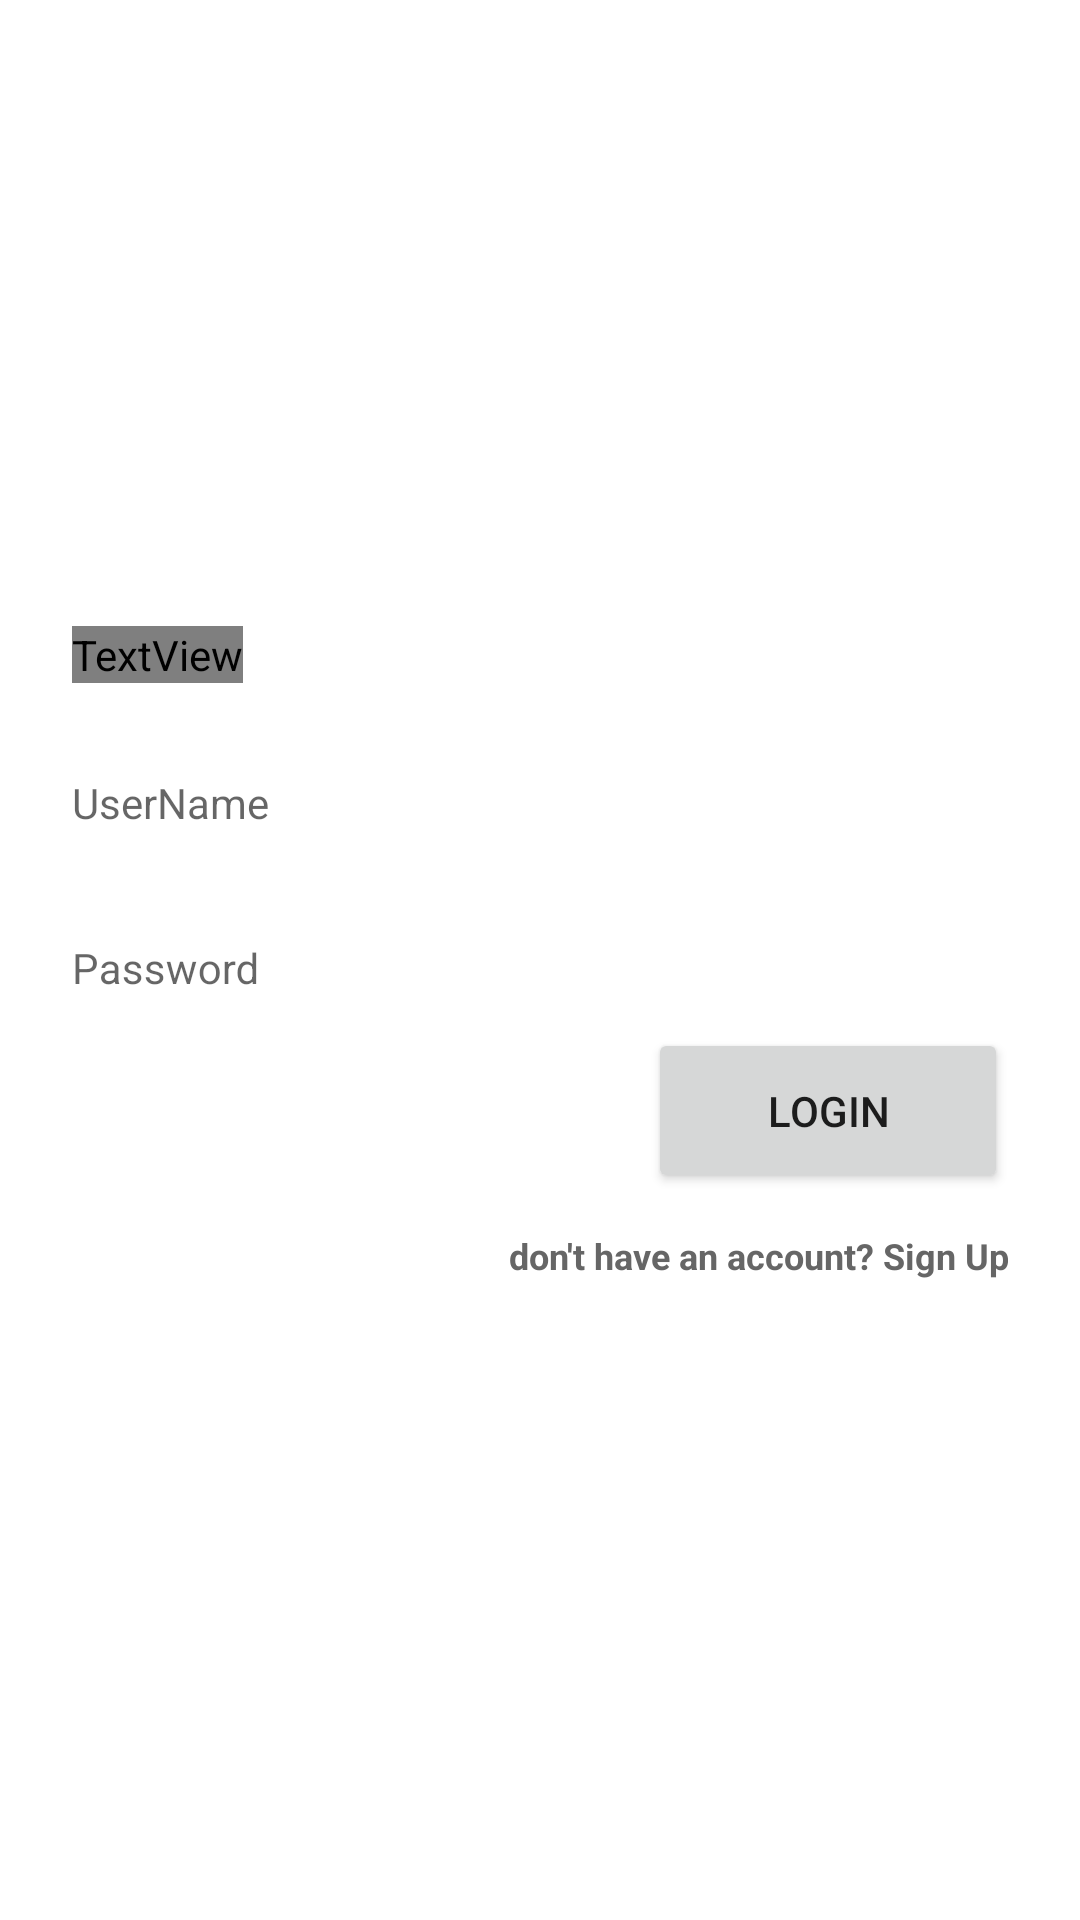

Here is an Android app screen rendered from its layout file. Give the layout XML and the strings, colors and styles it references.
<!-- AndroidManifest.xml: application theme Theme.AppCompat.NoActionBar -->
<!-- res/layout/activity_log_in.xml -->
<?xml version="1.0" encoding="utf-8"?>
<RelativeLayout xmlns:android="http://schemas.android.com/apk/res/android"
    xmlns:tools="http://schemas.android.com/tools"
    android:theme="@style/Theme.AppCompat.DayNight.DarkActionBar"
    android:layout_width="match_parent"
    android:layout_height="match_parent"
    android:background="@color/cardview_light_background"
    android:focusableInTouchMode="true">

    <LinearLayout
        android:layout_width="match_parent"
        android:layout_height="wrap_content"
        android:layout_centerInParent="true"
        android:layout_marginStart="24dp"
        android:layout_marginTop="8dp"
        android:layout_marginEnd="24dp"
        android:layout_marginBottom="10dp"
        android:orientation="vertical"
        tools:ignore="UselessParent">

        <TextView
            style="@style/Widget.Material3.TextInputLayout.OutlinedBox.Dense"
            android:layout_width="wrap_content"
            android:layout_height="wrap_content"
            android:layout_marginTop="@dimen/material_emphasis_medium"
            android:fontFamily="@font/alata"
            android:text="Login"
            android:textColor="@color/black"
            android:textSize="34sp"
            tools:ignore="HardcodedText">

        </TextView>
        <com.google.android.material.textfield.TextInputLayout
            android:id="@+id/textInputUserName"
            style="@style/Platform.MaterialComponents.Light"
            android:layout_marginTop="15sp"
            android:layout_width="match_parent"
            android:layout_height="40sp">
            <EditText
                android:id="@+id/editTextUserName"
                style="@style/Theme.MaterialComponents.Light"
                android:layout_width="match_parent"
                android:layout_height="match_parent"
                android:inputType="textNoSuggestions"
                android:background="@color/white"
                android:maxLines="1"
                android:hint="UserName"
                android:importantForAutofill="no"
                tools:ignore="HardcodedText" />

        </com.google.android.material.textfield.TextInputLayout>
        <com.google.android.material.textfield.TextInputLayout
            android:id="@+id/textInputPassword"
            style="@style/Platform.MaterialComponents.Light"
            android:layout_marginTop="15sp"
            android:layout_width="match_parent"
            android:layout_height="40sp">
            <EditText
                android:id="@+id/editTextPassword"
                style="@style/Theme.MaterialComponents.Light"
                android:layout_width="match_parent"
                android:layout_height="match_parent"
                android:inputType="textNoSuggestions"
                android:background="@color/white"
                android:maxLines="1"
                android:hint="Password"
                android:importantForAutofill="no"
                tools:ignore="HardcodedText,TextFields" />

        </com.google.android.material.textfield.TextInputLayout>

        <Button
            android:id="@+id/game_register"
            android:layout_width="120dp"
            android:layout_height="55dp"
            android:layout_gravity="right"
            android:layout_marginTop="15px"
            android:text="Login"
            tools:ignore="HardcodedText,PxUsage,RtlHardcoded" />

        <TextView
            android:id="@+id/game_register_view"
            android:layout_marginTop="38px"
            android:layout_marginBottom="15px"
            android:layout_width="match_parent"
            android:layout_height="wrap_content"
            android:text="don't have an account? Sign Up"
            android:textSize="12dp"
            android:textColor="#666"
            android:textStyle="bold"
            android:textAlignment="textEnd"
            tools:ignore="HardcodedText,PxUsage,SpUsage" />

    </LinearLayout>

</RelativeLayout>
<!-- resources referenced by this layout -->
<resources>

  <!-- not gathered from this repository: default colours our renderer supplied (Android Studio template values) -->
  <color name="black">#FF000000</color>
  <color name="white">#FFFFFFFF</color>
</resources>
